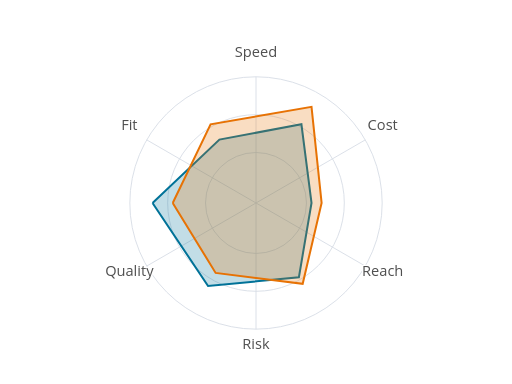
t = 0.00 s
t = 0.12 s: frame unchanged from t = 0.00 s, image omitted
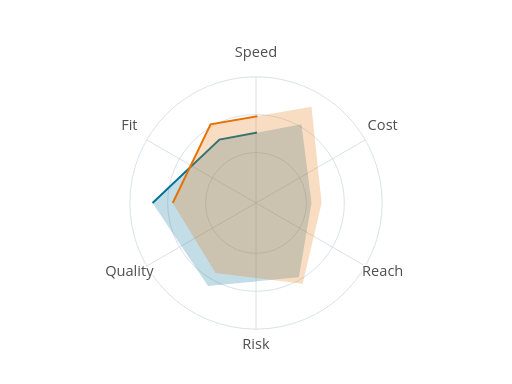
t = 0.35 s
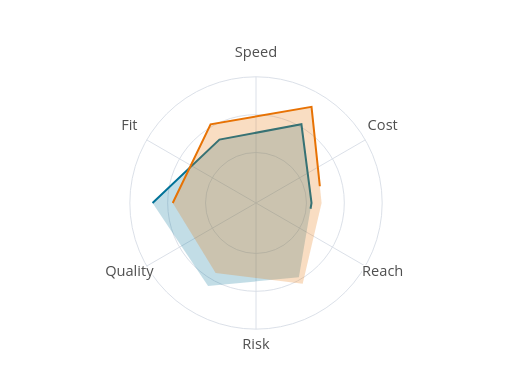
t = 0.57 s
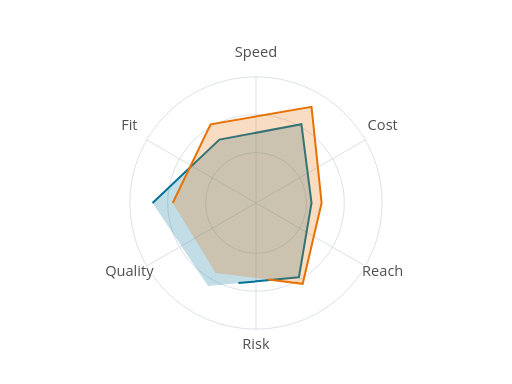
t = 0.80 s
t = 1.02 s: frame unchanged from t = 0.00 s, image omitted

The animated SVG that drew these frames (rendered in a browser with its animation timeline set to each time). Animation: 2 SMIL elements (animate=2); one cycle of 1.02 s.

<?xml version="1.0" encoding="UTF-8"?>
<svg xmlns="http://www.w3.org/2000/svg" id="radar" data-pattern-id="d3-pattern-radar" role="img" viewBox="0 0 560 420" font-family="Open Sans, Arial, sans-serif" aria-labelledby="radar-title radar-desc"><title id="radar-title">Radar profile</title><desc id="radar-desc">Radial profile comparison across multiple metrics.</desc><g transform="translate(280,222)"><circle r="55.2" fill="none" stroke="#d8dee6"></circle><circle r="96.6" fill="none" stroke="#d8dee6"></circle><circle r="138" fill="none" stroke="#d8dee6"></circle><line x2="8.450062914116738e-15" y2="-138" stroke="#d8dee6"></line><text class="label" x="9.797174393178826e-15" y="-160" text-anchor="middle" style="fill: rgb(79, 79, 79); paint-order: stroke; stroke: rgb(255, 255, 255); stroke-width: 3; stroke-linejoin: round;">Speed</text><line x2="119.51150572225252" y2="-69" stroke="#d8dee6"></line><text class="label" x="138.56406460551017" y="-80" text-anchor="middle" style="fill: rgb(79, 79, 79); paint-order: stroke; stroke: rgb(255, 255, 255); stroke-width: 3; stroke-linejoin: round;">Cost</text><line x2="119.51150572225254" y2="68.99999999999997" stroke="#d8dee6"></line><text class="label" x="138.5640646055102" y="79.99999999999997" text-anchor="middle" style="fill: rgb(79, 79, 79); paint-order: stroke; stroke: rgb(255, 255, 255); stroke-width: 3; stroke-linejoin: round;">Reach</text><line x2="8.450062914116738e-15" y2="138" stroke="#d8dee6"></line><text class="label" x="9.797174393178826e-15" y="160" text-anchor="middle" style="fill: rgb(79, 79, 79); paint-order: stroke; stroke: rgb(255, 255, 255); stroke-width: 3; stroke-linejoin: round;">Risk</text><line x2="-119.51150572225251" y2="69.00000000000004" stroke="#d8dee6"></line><text class="label" x="-138.56406460551017" y="80.00000000000006" text-anchor="middle" style="fill: rgb(79, 79, 79); paint-order: stroke; stroke: rgb(255, 255, 255); stroke-width: 3; stroke-linejoin: round;">Quality</text><line x2="-119.51150572225252" y2="-69.00000000000001" stroke="#d8dee6"></line><text class="label" x="-138.56406460551017" y="-80.00000000000001" text-anchor="middle" style="fill: rgb(79, 79, 79); paint-order: stroke; stroke: rgb(255, 255, 255); stroke-width: 3; stroke-linejoin: round;">Fit</text><path d="M-113.16,0L-40.02,-69.317L49.68,-86.048L60.72,0L46.92,81.268L-52.44,90.829Z" fill="#007298" fill-opacity="0.24" stroke="#007298" stroke-width="2.2" stroke-dasharray="570.2749633789062 570.2749633789062" stroke-dashoffset="0"><animate attributeName="stroke-dashoffset" from="570.2749633789062" to="0" dur="0.9s" begin="0.12s" fill="freeze"></animate></path><path d="M-91.08,0L-49.68,-86.048L60.72,-105.17L71.76,0L51.06,88.439L-44.16,76.487Z" fill="#e77204" fill-opacity="0.24" stroke="#e77204" stroke-width="2.2" stroke-dasharray="589.8088989257812 589.8088989257812" stroke-dashoffset="0"><animate attributeName="stroke-dashoffset" from="589.8088989257812" to="0" dur="0.9s" begin="0.12s" fill="freeze"></animate></path></g></svg>
